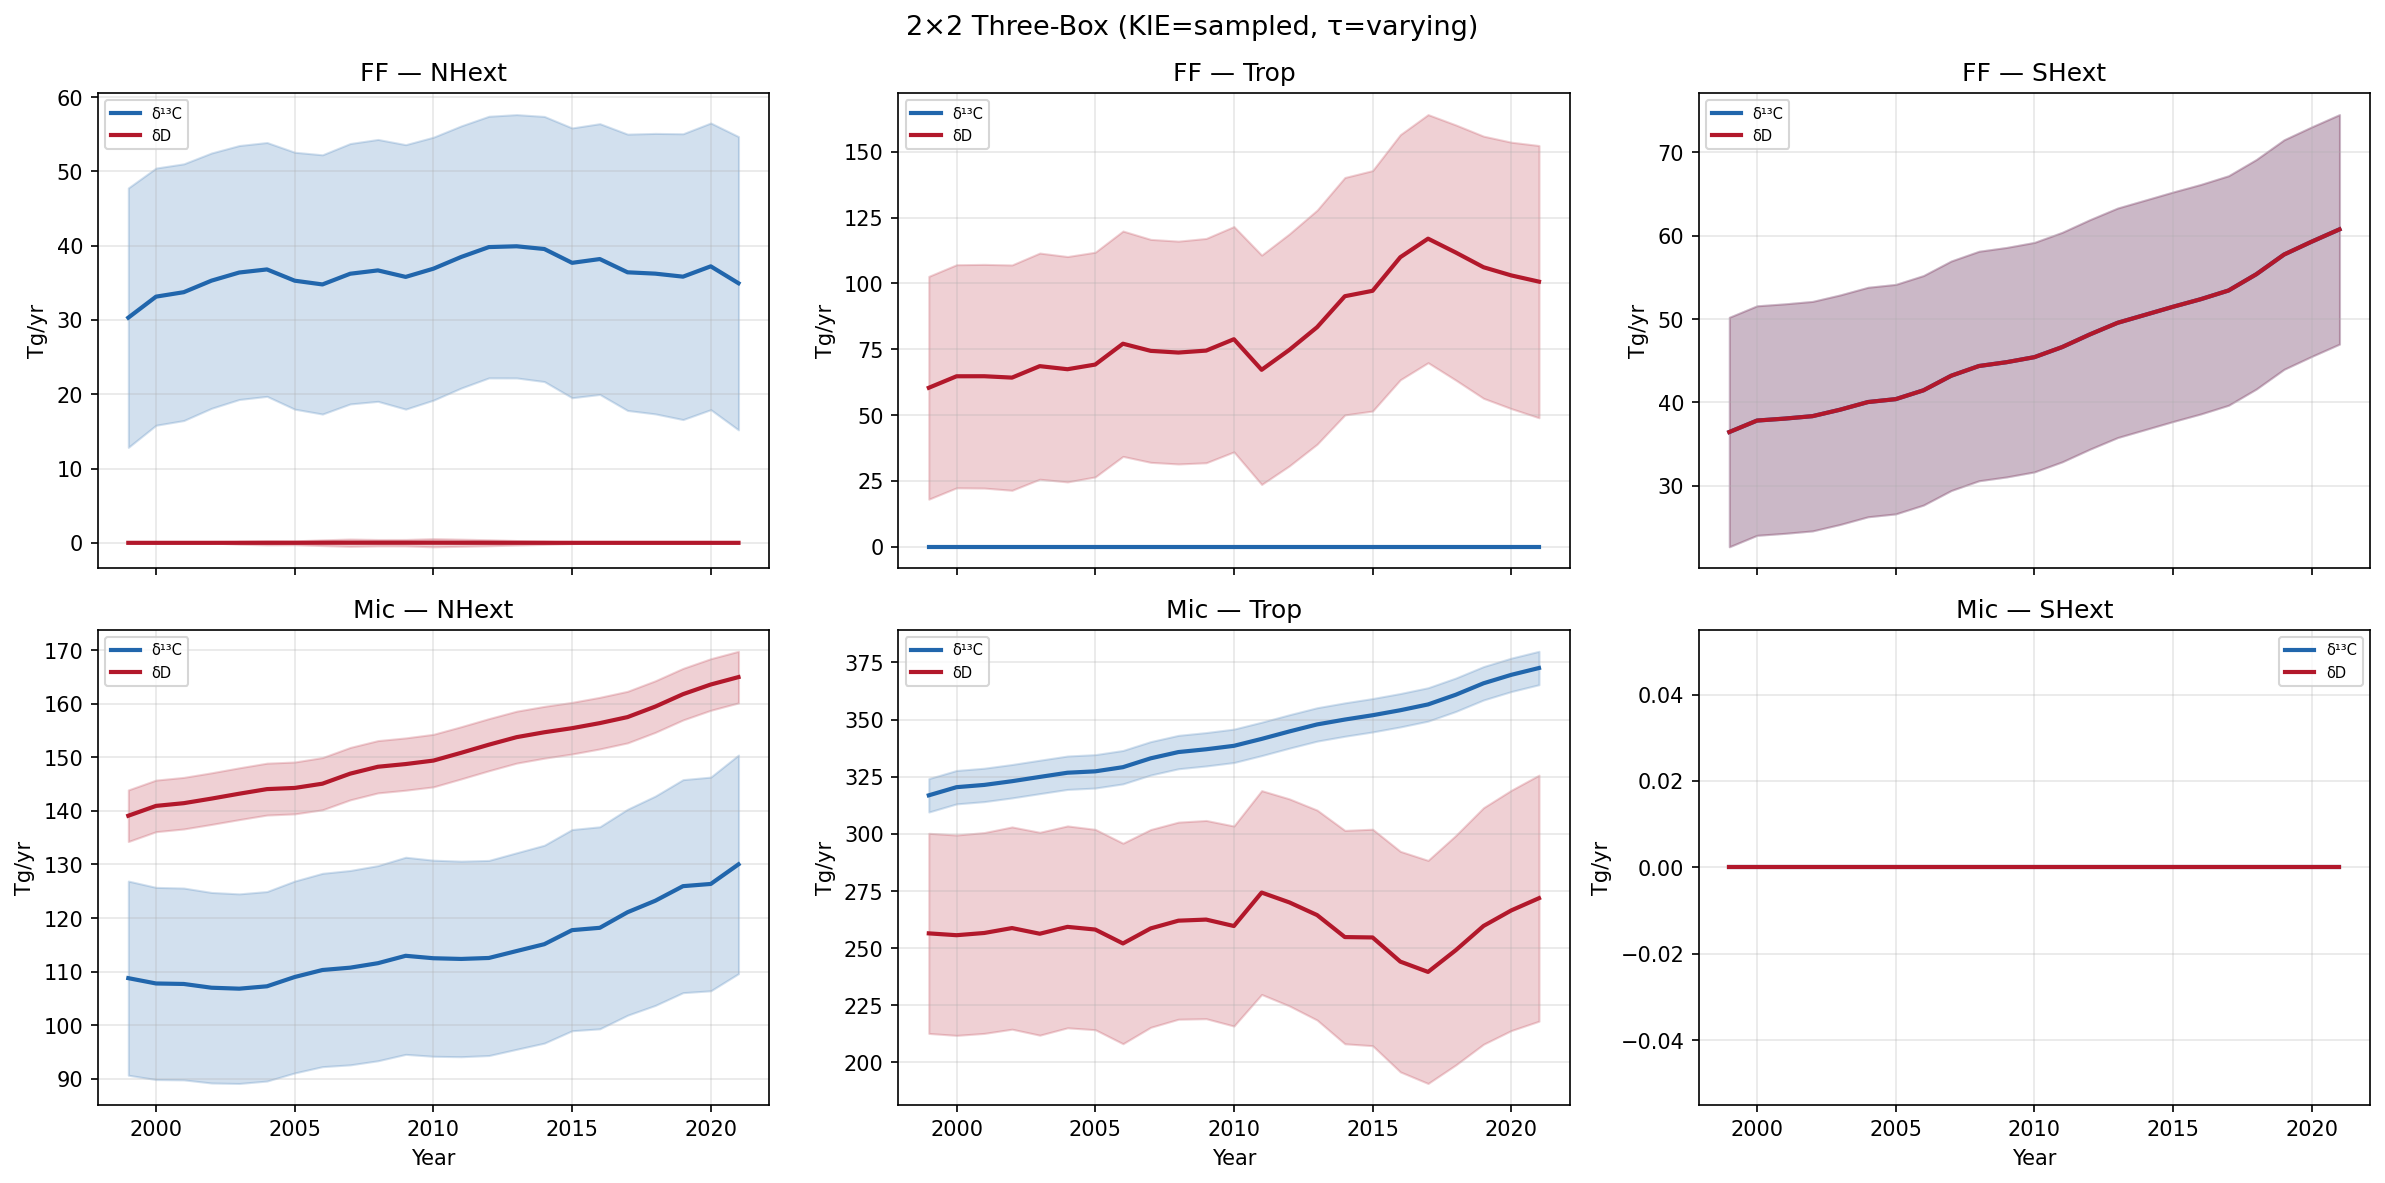

Source data for this figure (header and first rows):
Year, FF_G_d13C_mean, FF_G_d13C_std, Mic_G_d13C_mean, Mic_G_d13C_std, FF_G_dD_mean, FF_G_dD_std, Mic_G_dD_mean, Mic_G_dD_std, FF_NHext_d13C_mean, Mic_NHext_d13C_mean, FF_NHext_dD_mean, Mic_NHext_dD_mean, FF_Trop_d13C_mean, Mic_Trop_d13C_mean, FF_Trop_dD_mean, Mic_Trop_dD_mean, FF_SHext_d13C_mean, Mic_SHext_d13C_mean, FF_SHext_dD_mean, Mic_SHext_dD_mean, BB_fixed
1999, 66.75, 11.14, 425.6, 9.473, 96.82, 22.32, 395.6, 21.11, 30.31, 108.8, 0.0, 139.1, 0.0, 316.9, 60.38, 256.5, 36.44, 0.0, 36.44, 0.0, 48.51
2000, 70.95, 11.08, 428.2, 9.395, 102.6, 22.34, 396.6, 21.14, 33.14, 107.8, 0.0003208, 140.9, 0.0, 320.4, 64.75, 255.7, 37.81, 0.0, 37.81, 0.0, 32.06
2001, 71.79, 11.06, 429.1, 9.375, 102.8, 22.4, 398.1, 21.2, 33.74, 107.7, 0.0002567, 141.4, 0.0, 321.4, 64.77, 256.6, 38.05, 0.0, 38.05, 0.0, 25.95
2002, 73.64, 11.03, 430, 9.327, 102.6, 22.56, 401.1, 21.37, 35.29, 107, 0.0002567, 142.3, 0.0, 323, 64.24, 258.8, 38.34, 0.0, 38.34, 0.0, 23.44
2003, 75.51, 11, 431.7, 9.286, 107.7, 22.63, 399.5, 21.45, 36.39, 106.8, 0.004233, 143.2, 0.0, 324.9, 68.6, 256.3, 39.12, 0.0, 39.12, 0.0, 23.69
2004, 76.84, 10.99, 434, 9.278, 107.5, 22.54, 403.4, 21.39, 36.8, 107.3, 0.005845, 144.1, 0.0, 326.7, 67.43, 259.3, 40.04, 0.0, 40.04, 0.0, 30.43
2005, 75.67, 11.07, 436.3, 9.382, 109.6, 22.34, 402.4, 21.28, 35.29, 109, 0.005589, 144.3, 0.0, 327.3, 69.2, 258.2, 40.38, 0.0, 40.38, 0.0, 27.91
2006, 76.23, 11.14, 439.5, 9.454, 118.6, 22.3, 397.1, 21.3, 34.78, 110.3, 0.01418, 145.1, 0.0, 329.2, 77.11, 252.1, 41.44, 0.0, 41.44, 0.0, 28.36
2007, 79.41, 11.17, 443.8, 9.497, 117.6, 22.04, 405.6, 21.09, 36.22, 110.7, 0.01615, 146.9, 0.0, 333, 74.4, 258.6, 43.19, 0.0, 43.19, 0.0, 28.35
2008, 81.03, 11.21, 447.4, 9.534, 118.1, 21.93, 410.3, 21.05, 36.67, 111.6, 0.01469, 148.2, 0.0, 335.8, 73.76, 262, 44.36, 0.0, 44.36, 0.0, 32.8
2009, 80.62, 11.28, 450, 9.621, 119.3, 22.07, 411.2, 21.21, 35.8, 113, 0.01478, 148.7, 0.0, 337, 74.5, 262.5, 44.82, 0.0, 44.82, 0.0, 26.9
2010, 82.33, 11.23, 451, 9.569, 124.3, 22.26, 409.1, 21.31, 36.9, 112.5, 0.01811, 149.4, 0.0, 338.5, 78.82, 259.7, 45.42, 0.0, 45.42, 0.0, 24.84
2011, 85.11, 11.21, 453.9, 9.545, 113.9, 22.75, 425.2, 21.77, 38.48, 112.4, 0.01036, 150.8, 0.0, 341.5, 67.21, 274.3, 46.63, 0.0, 46.63, 0.0, 27.8
2012, 87.96, 11.19, 457.3, 9.523, 122.9, 23.11, 422.4, 22.04, 39.81, 112.5, 0.00913, 152.3, 0.0, 344.8, 74.78, 270, 48.15, 0.0, 48.15, 0.0, 27.6
2013, 89.46, 11.24, 461.7, 9.583, 132.9, 23.41, 418.2, 22.22, 39.92, 113.8, 0.006614, 153.8, 0.0, 347.9, 83.4, 264.5, 49.54, 0.0, 49.54, 0.0, 25.79
2014, 90.06, 11.28, 465.1, 9.638, 145.7, 23.64, 409.5, 22.4, 39.55, 115.1, 0.004912, 154.7, 0.0, 350, 95.15, 254.8, 50.5, 0.0, 50.5, 0.0, 27.98
2015, 89.16, 11.41, 469.6, 9.786, 148.7, 23.97, 410.1, 22.68, 37.69, 117.7, 0.001584, 155.4, 0.0, 351.9, 97.2, 254.7, 51.47, 0.0, 51.47, 0.0, 25.56
2016, 90.58, 11.43, 472.3, 9.82, 162.3, 24.3, 400.5, 23.02, 38.2, 118.2, 0.0007441, 156.4, 0.0, 354.1, 110, 244.1, 52.38, 0.0, 52.38, 0.0, 30.45
2017, 89.84, 11.58, 477.7, 9.996, 170.4, 24.52, 397.1, 23.24, 36.42, 121.1, 3.775469154726721e-06, 157.5, 0.0, 356.6, 117, 239.6, 53.42, 0.0, 53.42, 0.0, 35.55
2018, 91.6, 11.69, 484.1, 10.13, 167.1, 25.23, 408.6, 23.94, 36.24, 123.2, 3.775469154726721e-06, 159.5, 0.0, 360.9, 111.7, 249.1, 55.37, 0.0, 55.37, 0.0, 25.74
2019, 93.56, 11.84, 491.8, 10.3, 163.9, 26.1, 421.5, 24.71, 35.83, 125.9, 0.0001843, 161.8, 0.0, 365.9, 106.2, 259.7, 57.73, 0.0, 57.73, 0.0, 26.37
2020, 96.51, 11.87, 495.9, 10.33, 162.3, 26.52, 430.1, 25.14, 37.22, 126.4, 0.0002304, 163.6, 0.0, 369.6, 103.1, 266.5, 59.29, 0.0, 59.29, 0.0, 26.23
2021, 95.7, 12.05, 502.6, 10.55, 161.4, 27.21, 436.8, 25.76, 34.95, 130, 0.0003072, 165, 0.0, 372.6, 100.7, 271.9, 60.76, 0.0, 60.76, 0.0, 33.23
